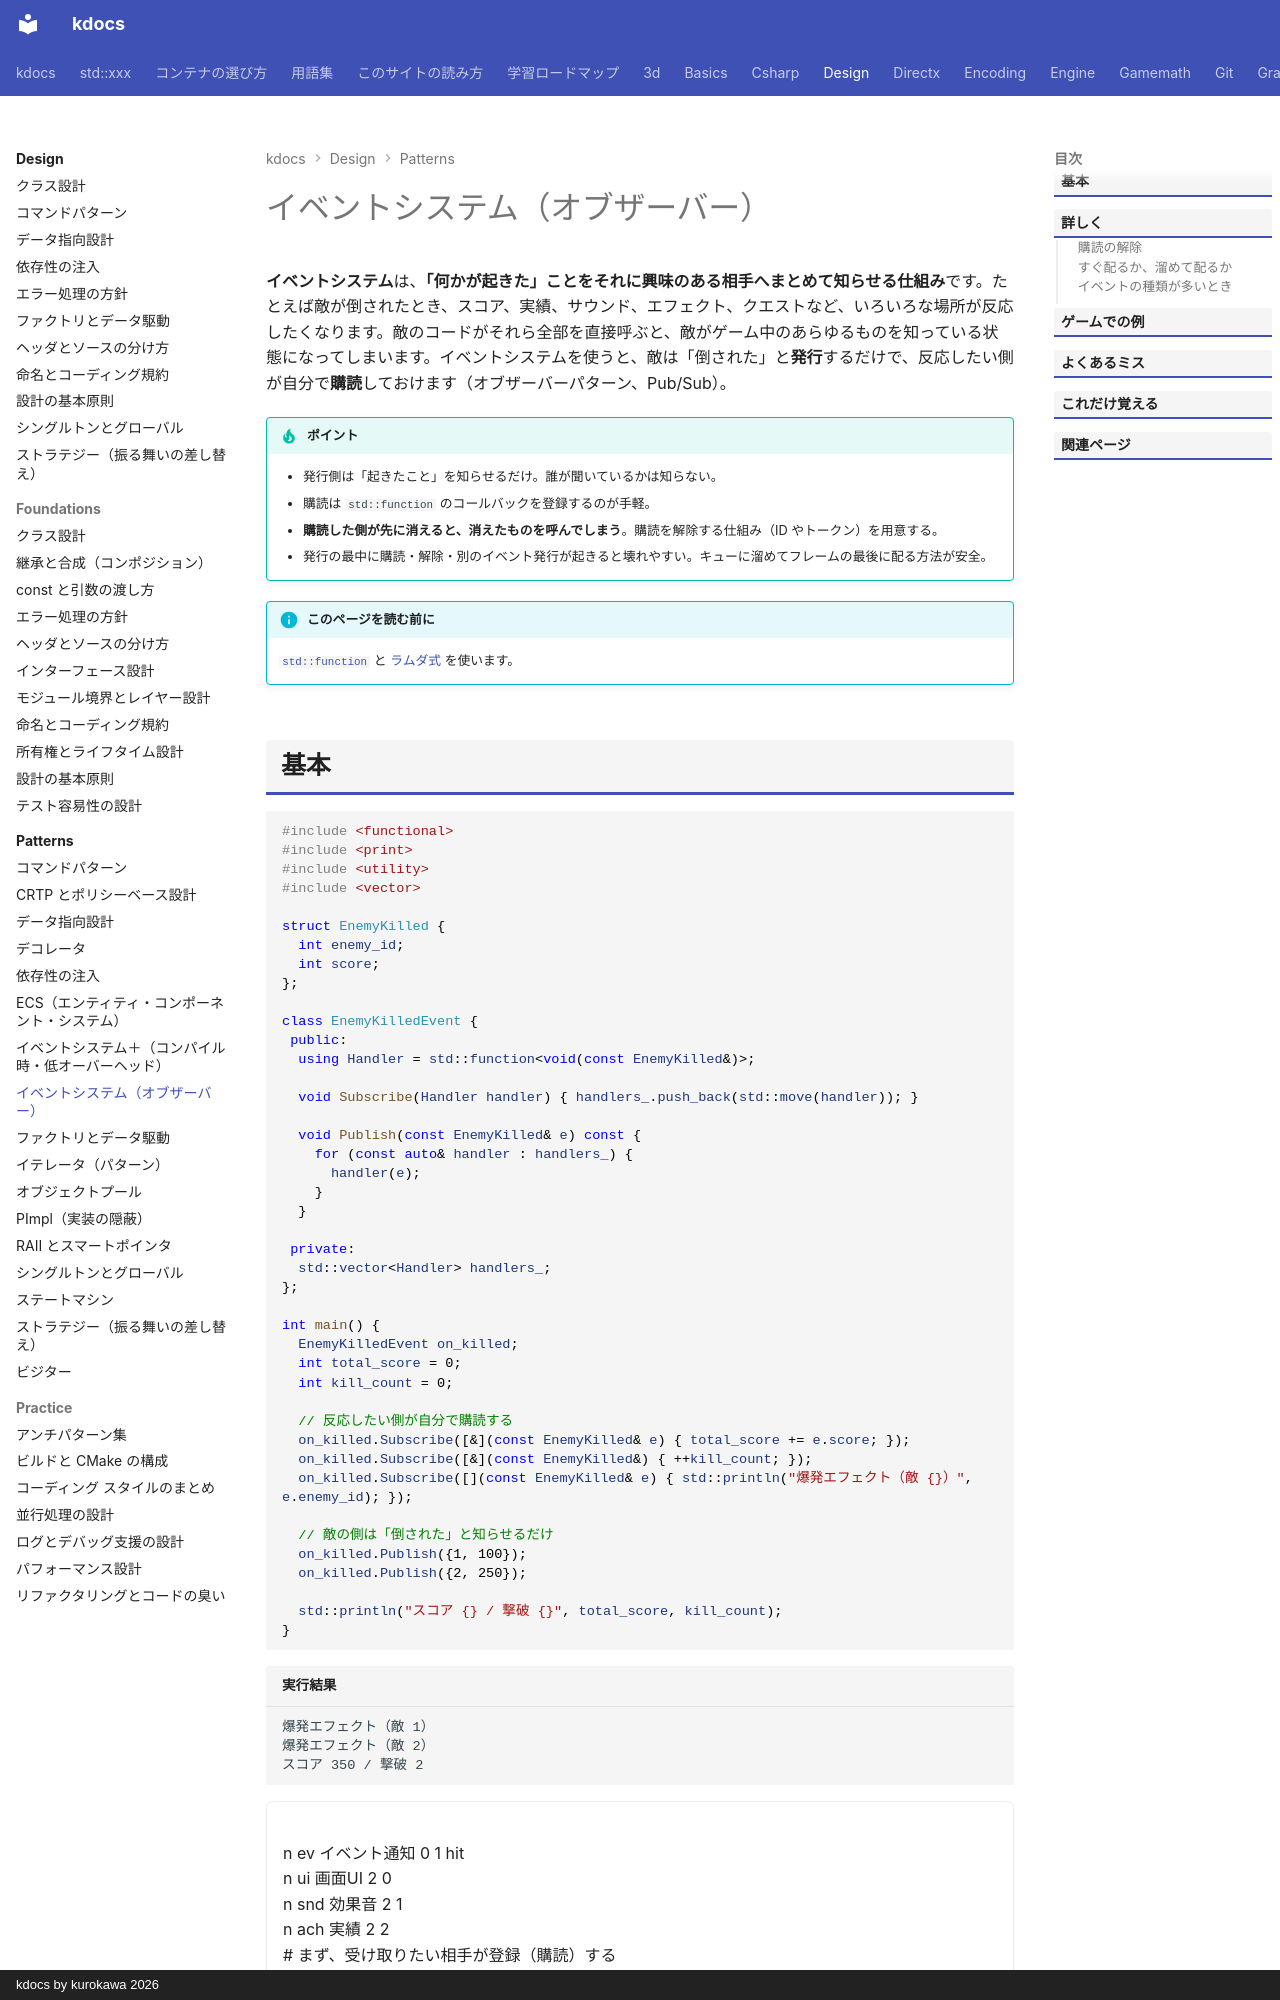

repository: qwzxdf/kdocs · page: design/patterns/event/index.html · generator: mkdocs · copyright: kdocs by kurokawa 2026

---
title: イベントシステム（オブザーバー）
tags:
  - ゲームエンジン
---

# イベントシステム（オブザーバー）

**イベントシステム**は、<strong>「何かが起きた」ことをそれに興味のある相手へまとめて知らせる仕組み</strong>です。たとえば敵が倒されたとき、スコア、実績、サウンド、エフェクト、クエストなど、いろいろな場所が反応したくなります。敵のコードがそれら全部を直接呼ぶと、敵がゲーム中のあらゆるものを知っている状態になってしまいます。イベントシステムを使うと、敵は「倒された」と**発行**するだけで、反応したい側が自分で**購読**しておけます（オブザーバーパターン、Pub/Sub）。

!!! tip "ポイント"
    - 発行側は「起きたこと」を知らせるだけ。誰が聞いているかは知らない。
    - 購読は `std::function` のコールバックを登録するのが手軽。
    - **購読した側が先に消えると、消えたものを呼んでしまう**。購読を解除する仕組み（ID やトークン）を用意する。
    - 発行の最中に購読・解除・別のイベント発行が起きると壊れやすい。キューに溜めてフレームの最後に配る方法が安全。

!!! info "このページを読む前に"
    [`std::function`](../../stl/utilities/function.md) と [ラムダ式](../../basics/lambda.md) を使います。
